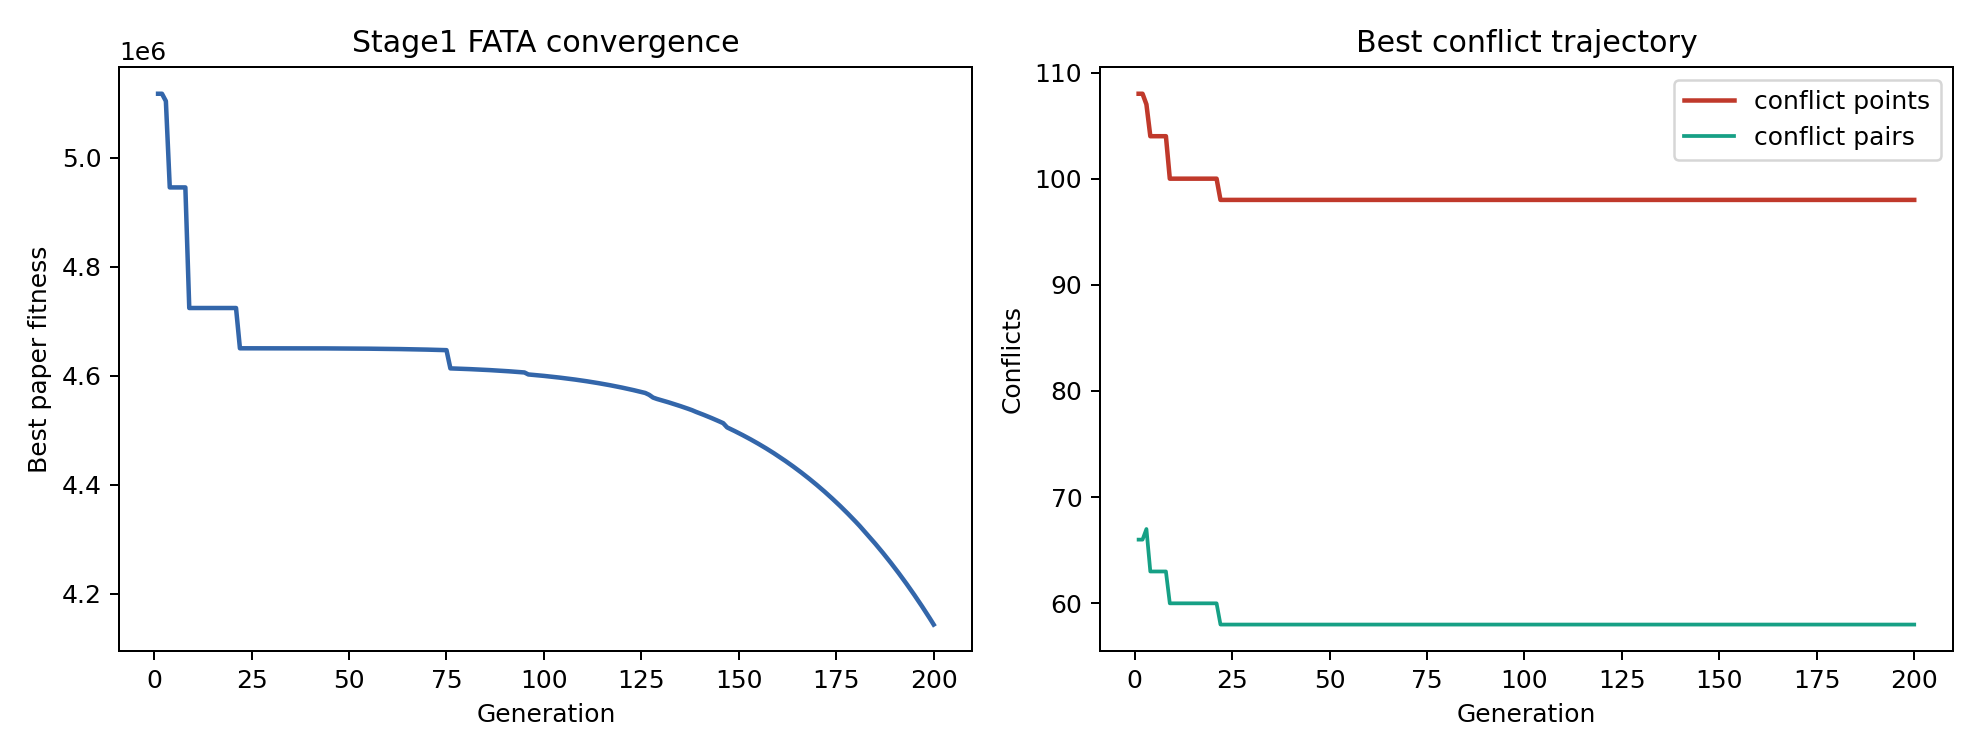

The file beside this chart, header and first rows:
global_generation, stage, stage_generation, fitness, Tdelay, Tair, ORISK, Nc, n_delay, n_battery, conflict_pairs, delta
1, stage1, 1, 5117943, 4069, 59194, 1130, 108, 3, 0, 66, 1
2, stage1, 2, 5117943, 4069, 59194, 1130, 108, 3, 0, 66, 1
3, stage1, 3, 5104420, 3514, 59589, 1123, 107, 3, 0, 67, 1
4, stage1, 4, 4945939, 5914, 59400, 1128, 104, 5, 0, 63, 1
5, stage1, 5, 4945939, 5914, 59400, 1128, 104, 5, 0, 63, 1
6, stage1, 6, 4945939, 5914, 59400, 1128, 104, 5, 0, 63, 1
7, stage1, 7, 4945939, 5914, 59400, 1128, 104, 5, 0, 63, 1
8, stage1, 8, 4945939, 5914, 59400, 1128, 104, 5, 0, 63, 1
9, stage1, 9, 4724535, 8374, 59006, 1131, 100, 6, 0, 60, 1
10, stage1, 10, 4724535, 8374, 59006, 1131, 100, 6, 0, 60, 1
11, stage1, 11, 4724535, 8374, 59006, 1131, 100, 6, 0, 60, 1
12, stage1, 12, 4724534, 8374, 59006, 1131, 100, 6, 0, 60, 1
13, stage1, 13, 4724534, 8374, 59006, 1131, 100, 6, 0, 60, 1
14, stage1, 14, 4724534, 8374, 59006, 1131, 100, 6, 0, 60, 1
15, stage1, 15, 4724534, 8374, 59006, 1131, 100, 6, 0, 60, 1
16, stage1, 16, 4724533, 8374, 59006, 1131, 100, 6, 0, 60, 1
17, stage1, 17, 4724533, 8374, 59006, 1131, 100, 6, 0, 60, 1
18, stage1, 18, 4724532, 8374, 59006, 1131, 100, 6, 0, 60, 1
19, stage1, 19, 4724531, 8374, 59006, 1131, 100, 6, 0, 60, 1
20, stage1, 20, 4724530, 8374, 59006, 1131, 100, 6, 0, 60, 1
21, stage1, 21, 4724529, 8374, 59006, 1131, 100, 6, 0, 60, 1
22, stage1, 22, 4650588, 8975, 59266, 1128, 98, 6, 0, 58, 1
23, stage1, 23, 4650586, 8975, 59266, 1128, 98, 6, 0, 58, 1
24, stage1, 24, 4650584, 8975, 59266, 1128, 98, 6, 0, 58, 1
25, stage1, 25, 4650581, 8975, 59266, 1128, 98, 6, 0, 58, 1
26, stage1, 26, 4650578, 8975, 59266, 1128, 98, 6, 0, 58, 1
27, stage1, 27, 4650575, 8975, 59266, 1128, 98, 6, 0, 58, 1
28, stage1, 28, 4650570, 8975, 59266, 1128, 98, 6, 0, 58, 1
29, stage1, 29, 4650566, 8975, 59266, 1128, 98, 6, 0, 58, 1
30, stage1, 30, 4650560, 8975, 59266, 1128, 98, 6, 0, 58, 1
31, stage1, 31, 4650554, 8975, 59266, 1128, 98, 6, 0, 58, 1
32, stage1, 32, 4650547, 8975, 59266, 1128, 98, 6, 0, 58, 1
33, stage1, 33, 4650539, 8975, 59266, 1128, 98, 6, 0, 58, 1
34, stage1, 34, 4650529, 8975, 59266, 1128, 98, 6, 0, 58, 1
35, stage1, 35, 4650519, 8975, 59266, 1128, 98, 6, 0, 58, 1
36, stage1, 36, 4650508, 8975, 59266, 1128, 98, 6, 0, 58, 1
37, stage1, 37, 4650495, 8975, 59266, 1128, 98, 6, 0, 58, 1
38, stage1, 38, 4650480, 8975, 59266, 1128, 98, 6, 0, 58, 1
39, stage1, 39, 4650464, 8975, 59266, 1128, 98, 6, 0, 58, 1
40, stage1, 40, 4650447, 8975, 59266, 1128, 98, 6, 0, 58, 1
41, stage1, 41, 4650427, 8975, 59266, 1128, 98, 6, 0, 58, 1
42, stage1, 42, 4650406, 8975, 59266, 1128, 98, 6, 0, 58, 1
43, stage1, 43, 4650382, 8975, 59266, 1128, 98, 6, 0, 58, 1
44, stage1, 44, 4650356, 8975, 59266, 1128, 98, 6, 0, 58, 0.9999
45, stage1, 45, 4650327, 8975, 59266, 1128, 98, 6, 0, 58, 0.9999
46, stage1, 46, 4650296, 8975, 59266, 1128, 98, 6, 0, 58, 0.9999
47, stage1, 47, 4650262, 8975, 59266, 1128, 98, 6, 0, 58, 0.9999
48, stage1, 48, 4650225, 8975, 59266, 1128, 98, 6, 0, 58, 0.9999
49, stage1, 49, 4650185, 8975, 59266, 1128, 98, 6, 0, 58, 0.9999
50, stage1, 50, 4650142, 8975, 59266, 1128, 98, 6, 0, 58, 0.9999
51, stage1, 51, 4650094, 8975, 59266, 1128, 98, 6, 0, 58, 0.9999
52, stage1, 52, 4650043, 8975, 59266, 1128, 98, 6, 0, 58, 0.9999
53, stage1, 53, 4649988, 8975, 59266, 1128, 98, 6, 0, 58, 0.9999
54, stage1, 54, 4649929, 8975, 59266, 1128, 98, 6, 0, 58, 0.9999
55, stage1, 55, 4649865, 8975, 59266, 1128, 98, 6, 0, 58, 0.9998
56, stage1, 56, 4649796, 8975, 59266, 1128, 98, 6, 0, 58, 0.9998
57, stage1, 57, 4649722, 8975, 59266, 1128, 98, 6, 0, 58, 0.9998
58, stage1, 58, 4649642, 8975, 59266, 1128, 98, 6, 0, 58, 0.9998
59, stage1, 59, 4649557, 8975, 59266, 1128, 98, 6, 0, 58, 0.9998
60, stage1, 60, 4649466, 8975, 59266, 1128, 98, 6, 0, 58, 0.9998
... 140 more rows
